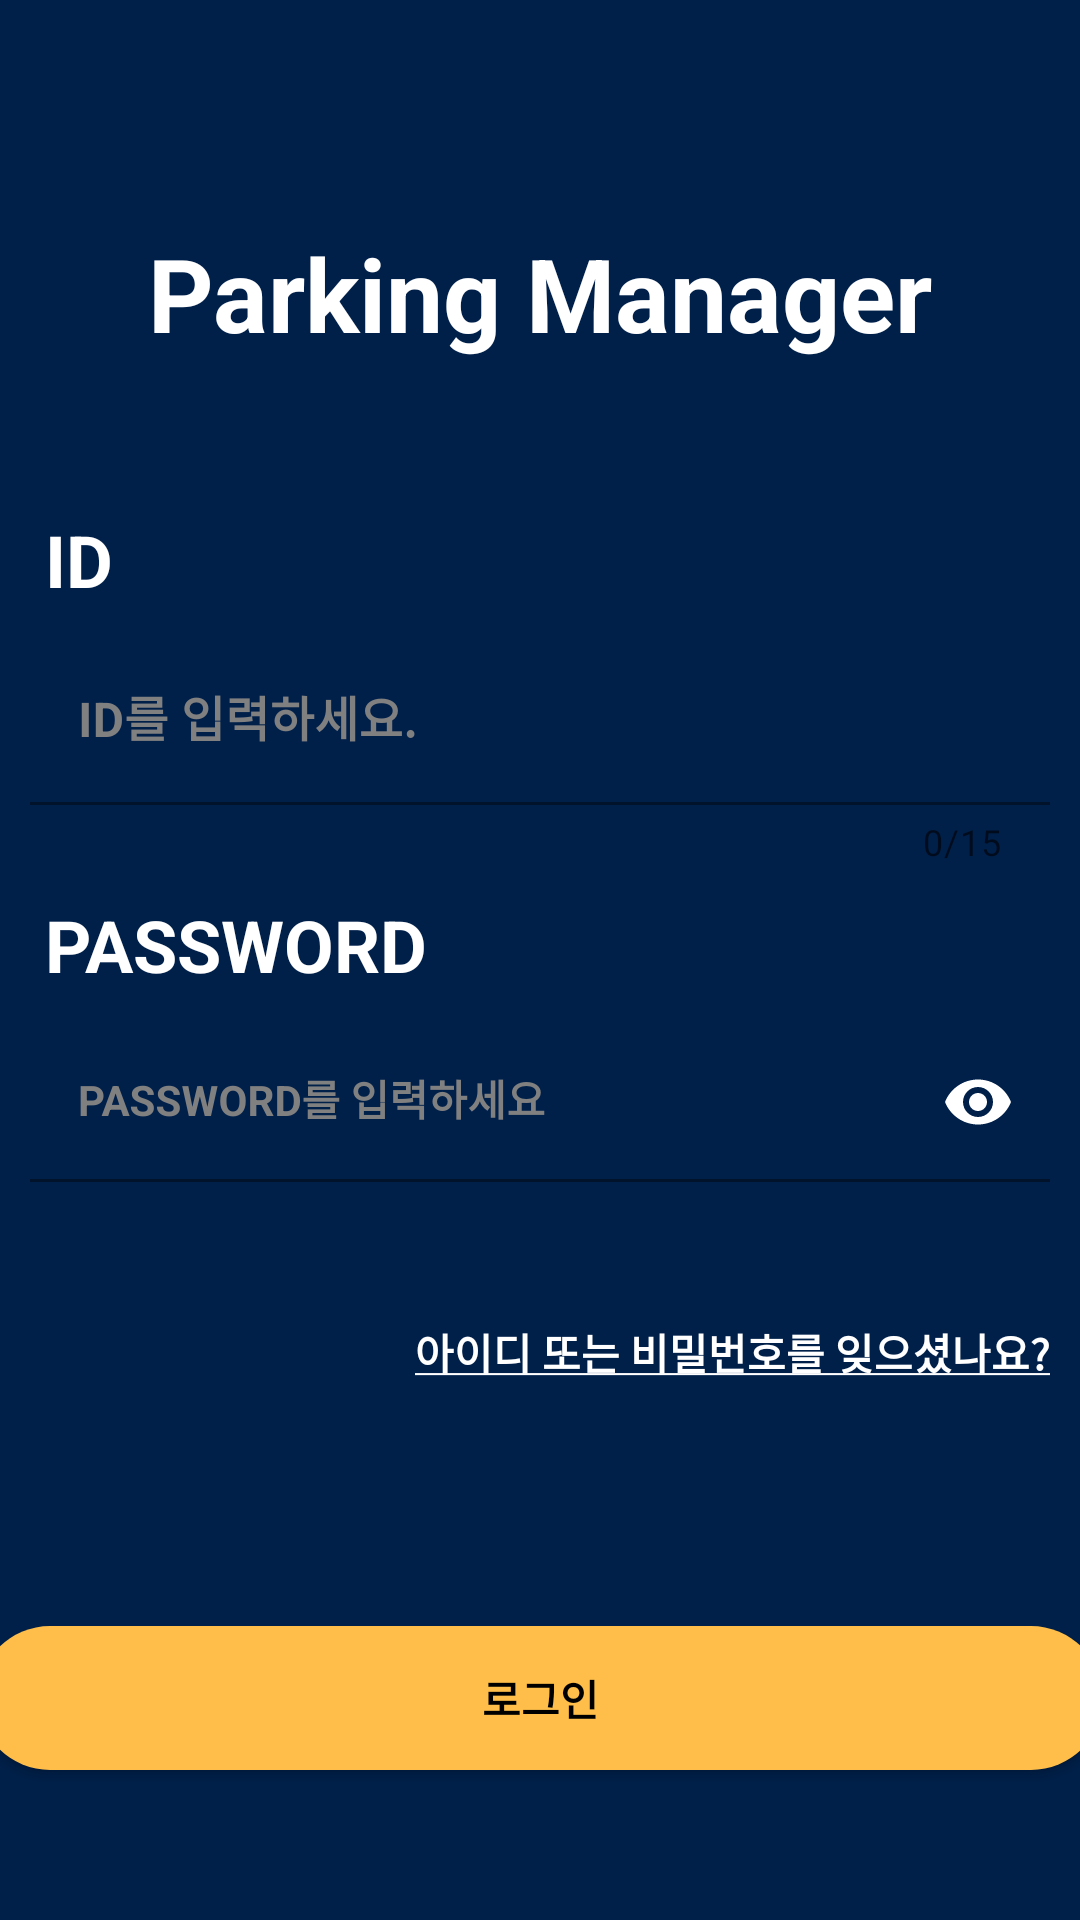

This screen was rendered from an Android layout file. Write that file and the resources it references.
<!-- AndroidManifest.xml: application theme Theme.example -->
<!-- res/layout/pmc2.xml -->
<?xml version="1.0" encoding="utf-8"?>
<androidx.constraintlayout.widget.ConstraintLayout xmlns:android="http://schemas.android.com/apk/res/android"
    xmlns:app="http://schemas.android.com/apk/res-auto"
    xmlns:tools="http://schemas.android.com/tools"
    android:layout_width="match_parent"
    android:layout_height="match_parent">

    <LinearLayout
        android:id="@+id/linearLayout"
        android:layout_width="match_parent"
        android:layout_height="match_parent"
        android:background="@color/background"
        android:orientation="vertical"
        app:layout_constraintBottom_toBottomOf="parent"
        app:layout_constraintEnd_toEndOf="parent"
        app:layout_constraintHorizontal_bias="0.0"
        app:layout_constraintStart_toStartOf="parent"
        app:layout_constraintTop_toTopOf="parent"
        app:layout_constraintVertical_bias="0.0">

        <TextView
            android:id="@+id/textview_title2"
            android:layout_width="match_parent"
            android:layout_height="wrap_content"
            android:layout_marginTop="75dp"
            android:gravity="center"
            android:text="Parking Manager"
            android:textAlignment="center"
            android:textAppearance="@style/TextAppearance.AppCompat.Large"
            android:textColor="@color/white"
            android:textSize="34sp"
            android:textStyle="bold" />

        <TextView
            android:id="@+id/textview_id"
            android:layout_width="match_parent"
            android:layout_height="wrap_content"
            android:layout_marginLeft="15dp"
            android:layout_marginTop="50dp"
            android:layout_marginRight="15dp"
            android:gravity="left|center_vertical"
            android:text="ID"
            android:textAppearance="@style/TextAppearance.AppCompat.Large"
            android:textColor="@color/white"
            android:textSize="24sp"
            android:textStyle="bold" />

        <com.google.android.material.textfield.TextInputLayout
            android:id="@+id/textInputLayout_id"
            style="@style/Widget.MaterialComponents.TextInputLayout.FilledBox"
            android:layout_width="match_parent"
            android:layout_height="wrap_content"
            android:layout_marginLeft="10dp"
            android:layout_marginTop="10dp"
            android:layout_marginRight="10dp"
            android:textColorHint="@color/gray"

            app:boxStrokeColor="@color/white"
            app:counterEnabled="true"
            app:counterMaxLength="15"
            app:errorEnabled="true"
            app:placeholderTextColor="@color/white">

            <com.google.android.material.textfield.TextInputEditText
                android:id="@+id/textInputEditText_id"
                android:layout_width="match_parent"
                android:layout_height="wrap_content"
                android:backgroundTint="@color/background"
                android:hint="ID를 입력하세요."
                android:inputType="textEmailAddress"
                android:textColor="@color/white"
                android:textStyle="bold" />
        </com.google.android.material.textfield.TextInputLayout>

        <TextView
            android:id="@+id/textview_password"
            android:layout_width="match_parent"
            android:layout_height="wrap_content"
            android:layout_marginLeft="15dp"
            android:layout_marginTop="10dp"
            android:layout_marginRight="15dp"
            android:gravity="left|center_vertical"
            android:text="PASSWORD"
            android:textAppearance="@style/TextAppearance.AppCompat.Large"
            android:textColor="@color/white"
            android:textSize="24sp"
            android:textStyle="bold" />

        <com.google.android.material.textfield.TextInputLayout
            android:id="@+id/textInputLayout_password"
            android:layout_width="match_parent"
            android:layout_height="wrap_content"
            android:layout_marginLeft="10dp"
            android:layout_marginTop="10dp"
            android:layout_marginRight="10dp"
            android:textColorHint="@color/gray"
            app:boxStrokeColor="@color/white"
            app:errorEnabled="true"
            app:passwordToggleEnabled="true"
            app:passwordToggleTint="@color/white"
            app:placeholderTextColor="@color/white">

            <com.google.android.material.textfield.TextInputEditText
                android:id="@+id/textInputEditText_password"
                style="@style/Widget.MaterialComponents.TextInputLayout.FilledBox"
                android:layout_width="match_parent"
                android:layout_height="wrap_content"
                android:backgroundTint="@color/background"
                android:hint="PASSWORD를 입력하세요"
                android:inputType="textPassword"
                android:textColor="@color/white"
                android:textStyle="bold" />
        </com.google.android.material.textfield.TextInputLayout>
        <TextView
            android:layout_marginTop="-5dp"
            android:id="@+id/login_fail"
            android:layout_width="wrap_content"
            android:layout_height="wrap_content"
            android:gravity="bottom"
            android:paddingLeft="25dp"
            android:text="아이디 또는 비밀번호가 일치하지 않습니다."
            android:textColor="@color/red"
            android:textSize="14sp"
            android:textStyle="bold"
            android:layout_marginBottom="10dp"
            android:visibility="invisible"
            />
        <TextView
            android:id="@+id/textView_find"
            android:layout_width="match_parent"
            android:layout_height="wrap_content"
            android:layout_gravity="center"
            android:layout_marginLeft="10dp"
            android:layout_marginRight="10dp"
            android:autoLink="all"
            android:gravity="right"
            android:linksClickable="true"
            android:text="@string/textview_signup_PMC2"
            android:textColor="@color/white"
            android:textStyle="bold" />

        <TextView
            android:id="@+id/textView5"
            android:layout_width="match_parent"
            android:layout_height="wrap_content"
            android:layout_weight="10" />

        <Button
            android:id="@+id/button_signin"
            android:layout_width="375dp"
            android:layout_height="wrap_content"
            android:layout_gravity="center"
            android:background="@drawable/solid_button"
            android:backgroundTint="@color/button"
            android:text="로그인"
            android:onClick="signin"
            android:textColor="@color/black"
            android:textStyle="bold" />

        <TextView
            android:id="@+id/textView6"
            android:layout_width="match_parent"
            android:layout_height="wrap_content"
            android:layout_weight="5" />

    </LinearLayout>


</androidx.constraintlayout.widget.ConstraintLayout>
<!-- resources referenced by this layout -->
<resources>
  <color name="background">#00204A</color>
  <color name="black">#FF000000</color>
  <color name="button">#FEBE49</color>
  <color name="gray">#808080</color>
  <color name="red">#FF3053</color>
  <color name="white">#FFFFFFFF</color>
  <!-- drawable solid_button (drawable) -->
  <?xml version="1.0" encoding="utf-8"?>
  <shape xmlns:android="http://schemas.android.com/apk/res/android">
      <solid android:color="@color/button"/>
      <corners android:radius="50dp"/>
  </shape>
  <string name="textview_signup_PMC2"><u>아이디 또는 비밀번호를 잊으셨나요?</u></string>
  <style name="Theme.example" parent="Theme.MaterialComponents.DayNight.DarkActionBar">
          
          <item name="colorPrimary">@color/button</item>
          <item name="colorPrimaryVariant">@color/button</item>
          <item name="colorOnPrimary">@color/white</item>
          
          <item name="colorSecondary">@color/teal_200</item>
          <item name="colorSecondaryVariant">@color/teal_700</item>
          <item name="colorOnSecondary">@color/black</item>
          
          <item name="android:statusBarColor" tools:targetApi="l">?attr/colorPrimaryVariant</item>
          
          
          <item name="windowActionBar">false</item>
          <item name="windowNoTitle">true</item>
          
          <item name="colorAccent">@color/white</item>
          <item name="colorControlNormal">@color/white</item>
          <item name="colorControlActivated">@color/white</item>
  
      </style>
  <color name="teal_200">#FF03DAC5</color>
  <color name="teal_700">#FF018786</color>
</resources>
